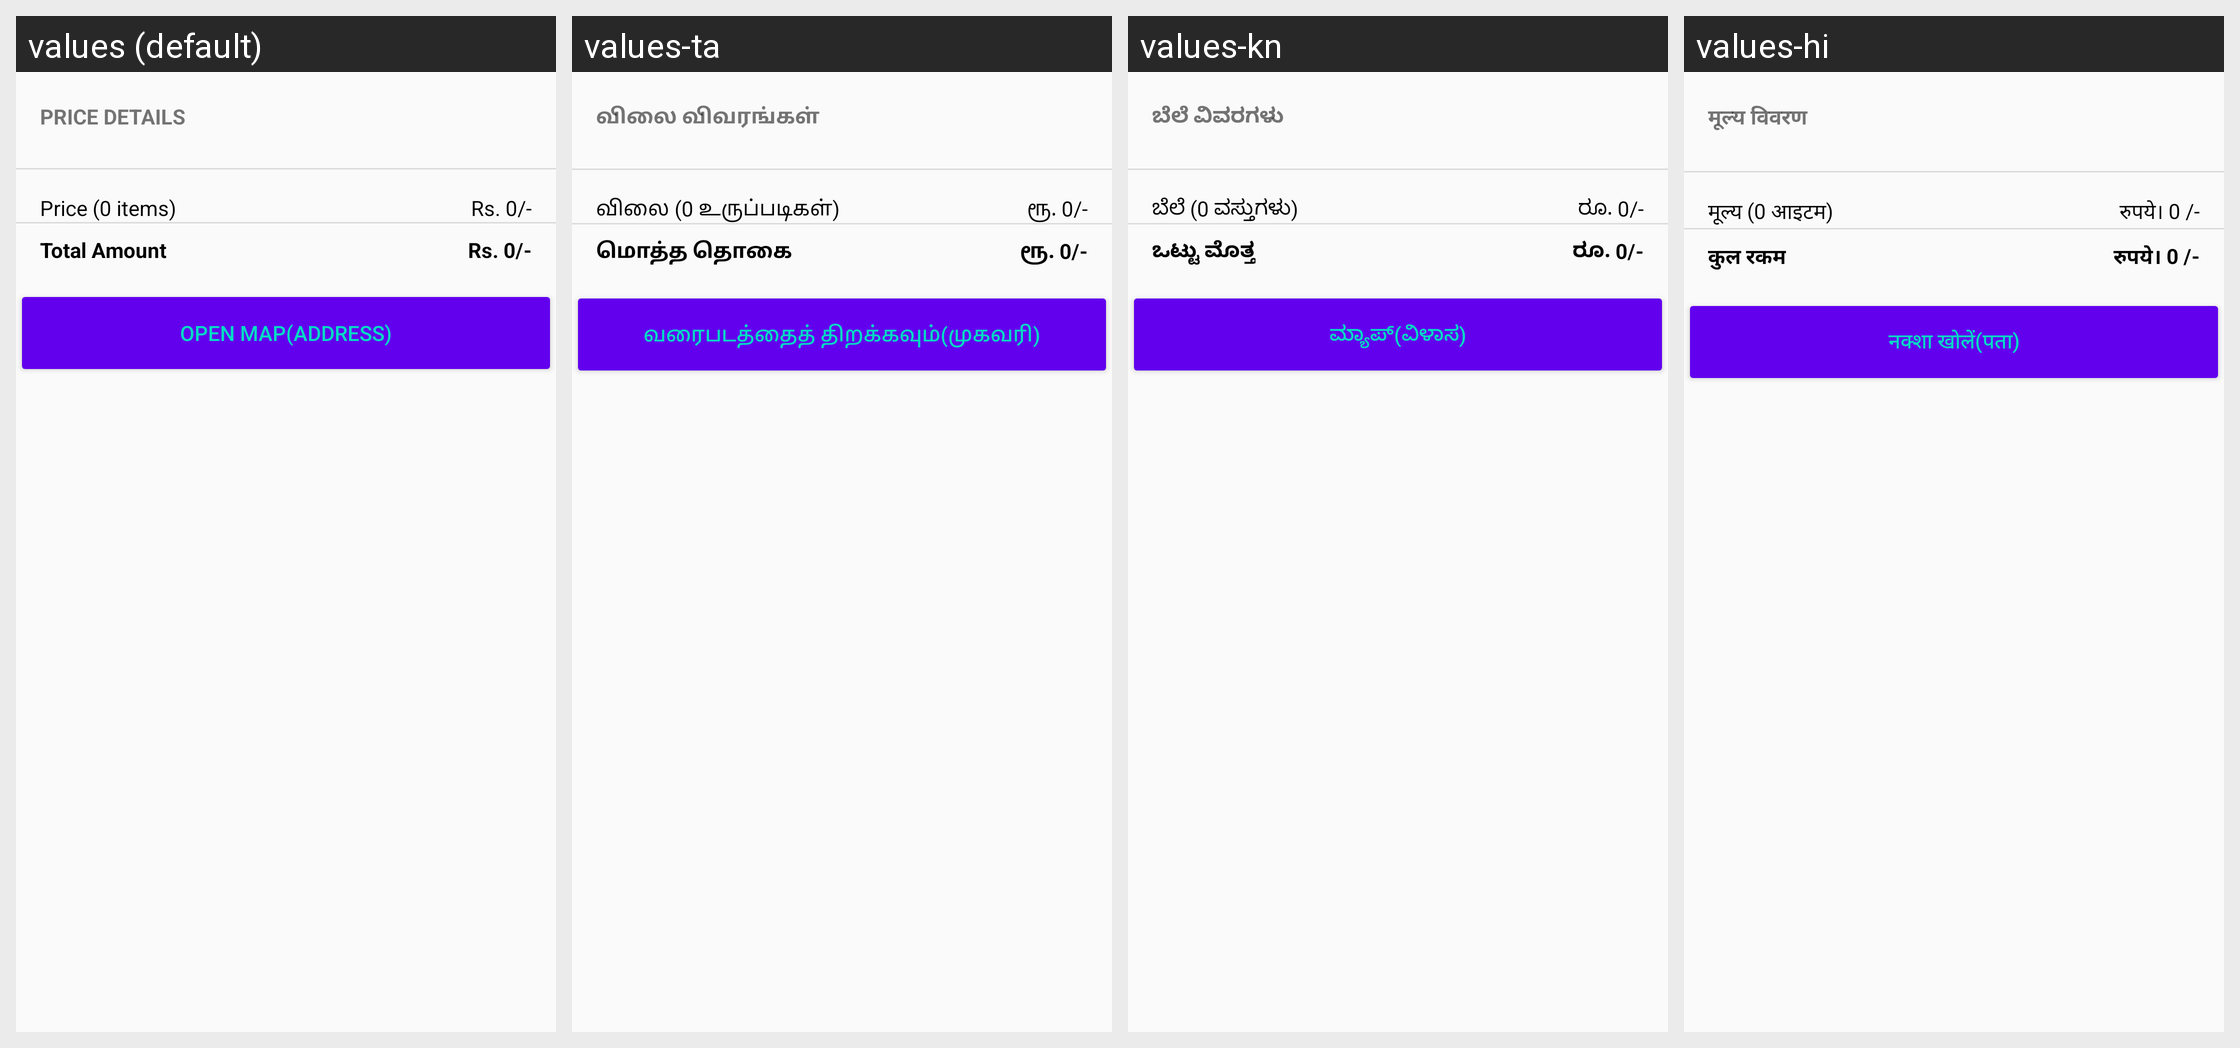

Locale-by-locale string values for the Android screen shown in this grid:
Android screen res/layout/activity_order_details.xml rendered under 4 locales, left to right: values (default), values-ta, values-kn, values-hi. Device: Nexus 5 (rendered at 1080×1920; each locale shown at half size, 540×960, under a caption strip naming it); theme AppTheme.
Strings drawn on this screen, with the default value and each locale's value (text and hints the layout hard-codes, and strings that could not be matched under every locale, appear in the picture but are not listed):

order_details_heading
  values: PRICE DETAILS
  values-ta: விலை விவரங்கள்
  values-kn: ಬೆಲೆ ವಿವರಗಳು
  values-hi: मूल्य विवरण

order_details_price
  values: Price (0 items)
  values-ta: விலை (0 உருப்படிகள்)
  values-kn: ಬೆಲೆ (0 ವಸ್ತುಗಳು)
  values-hi: मूल्य (0 आइटम)

order_details_rupee
  values: Rs. 0/-
  values-ta: ரூ. 0/-
  values-kn: ರೂ. 0/-
  values-hi: रुपये। 0 /-

order_details_totalamount
  values: Total Amount
  values-ta: மொத்த தொகை
  values-kn: ಒಟ್ಟು ಮೊತ್ತ
  values-hi: कुल रकम

order_details_totalrupee
  values: Rs. 0/-
  values-ta: ரூ. 0/-
  values-kn: ರೂ. 0/-
  values-hi: रुपये। 0 /-

order_details_button
  values: Open Map(Address)
  values-ta: வரைபடத்தைத் திறக்கவும்(முகவரி)
  values-kn: ಮ್ಯಾಪ್(ವಿಳಾಸ)
  values-hi: नक्शा खोलें(पता)
